Photos from the image-classification dataset "examples" in the GitHub repository Image-X-Institute/HN2DRegistration. Its 2 classes are: fixed, moving.

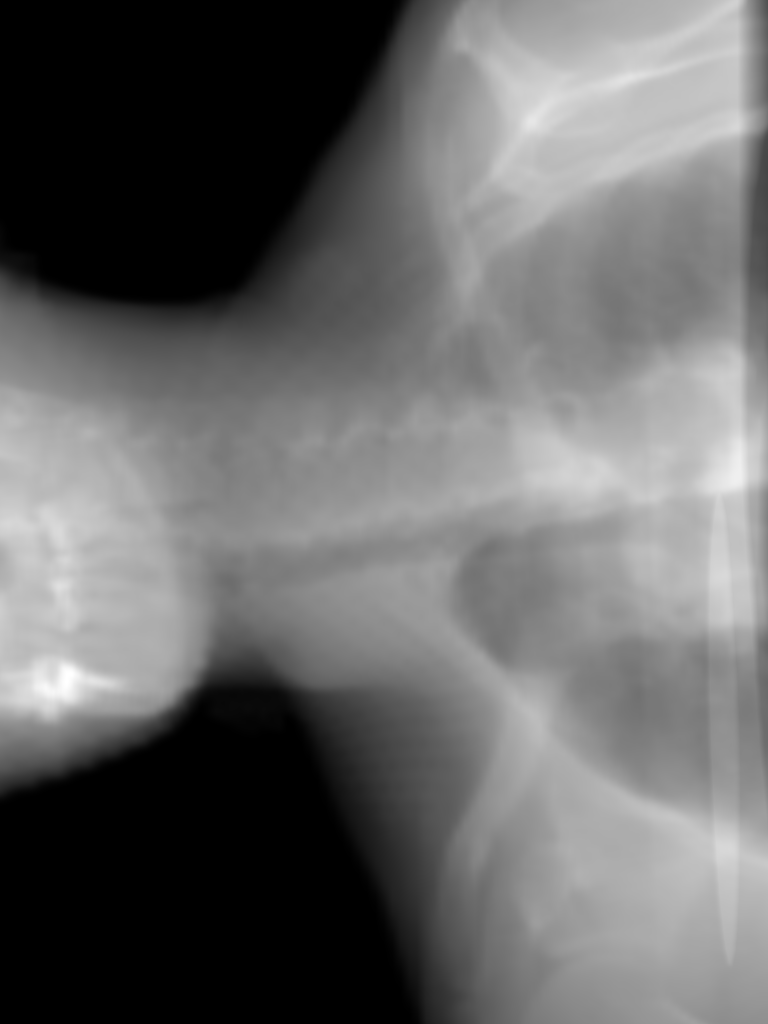
Label: moving

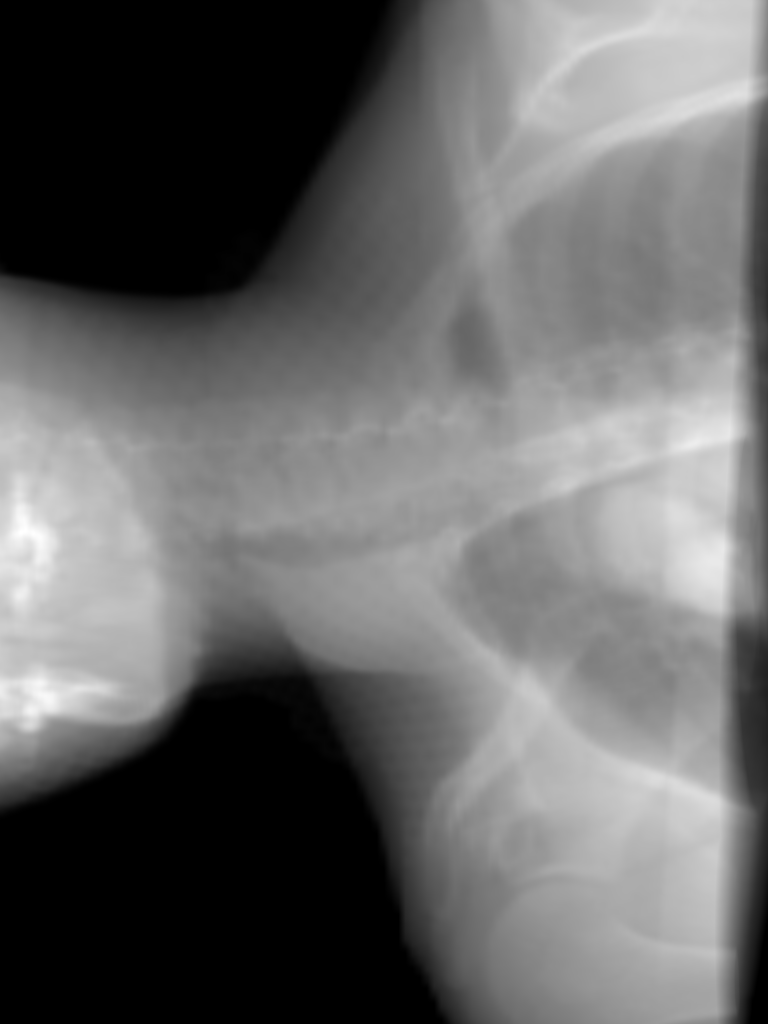
Label: fixed

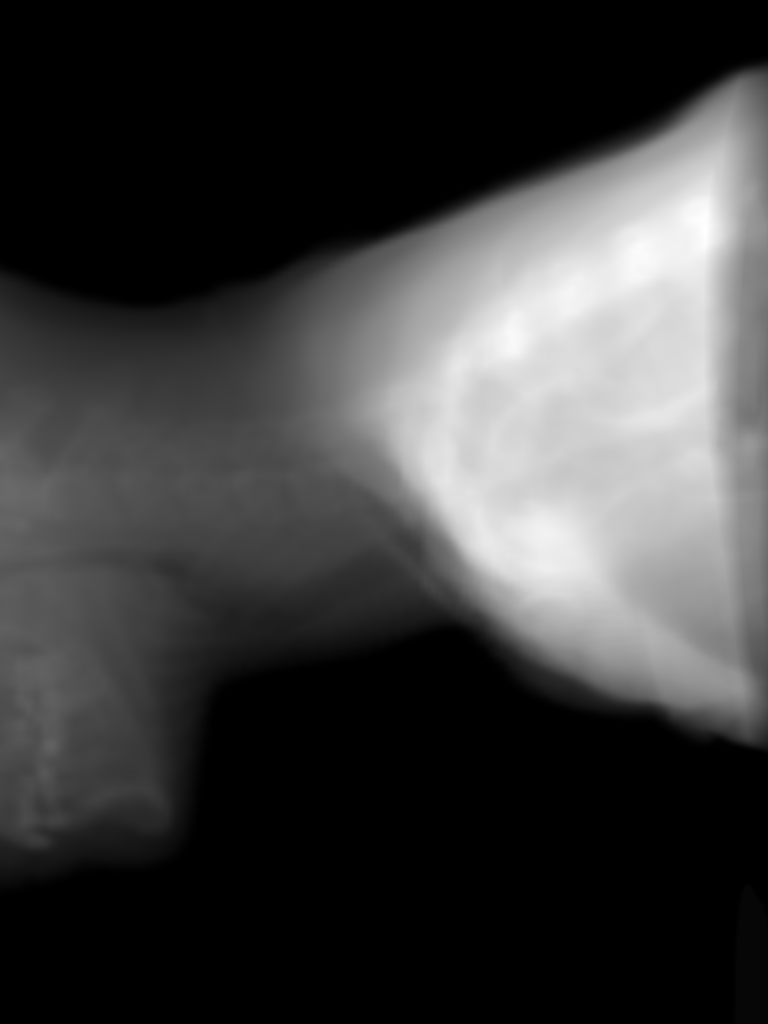
Label: moving

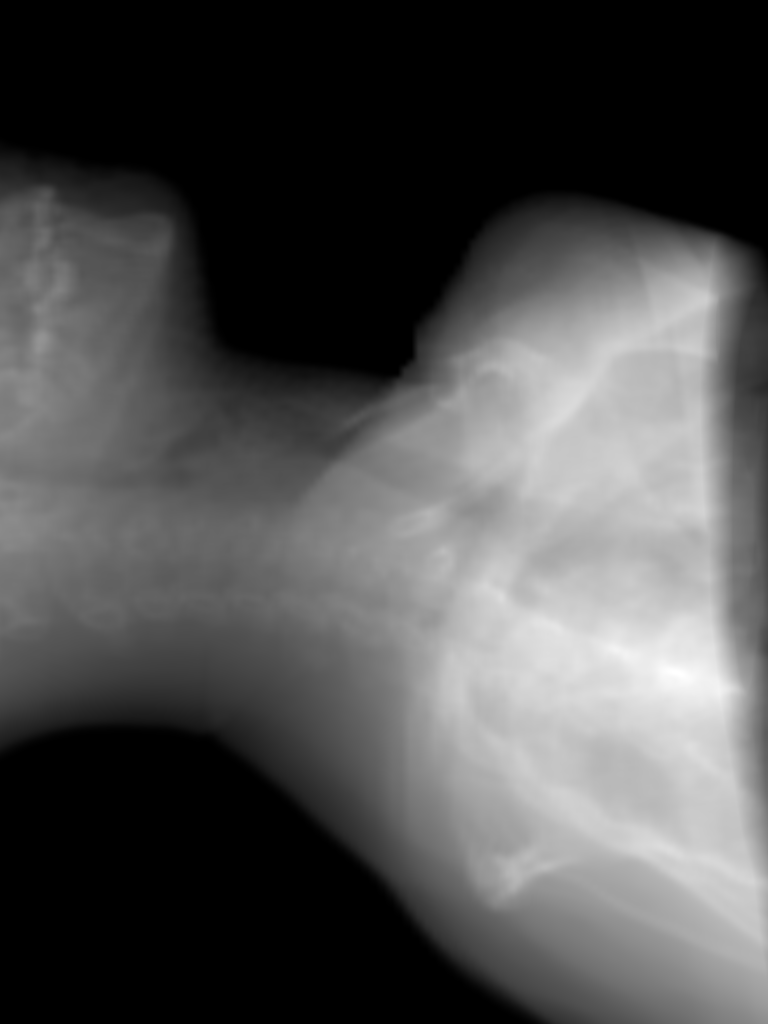
Label: fixed

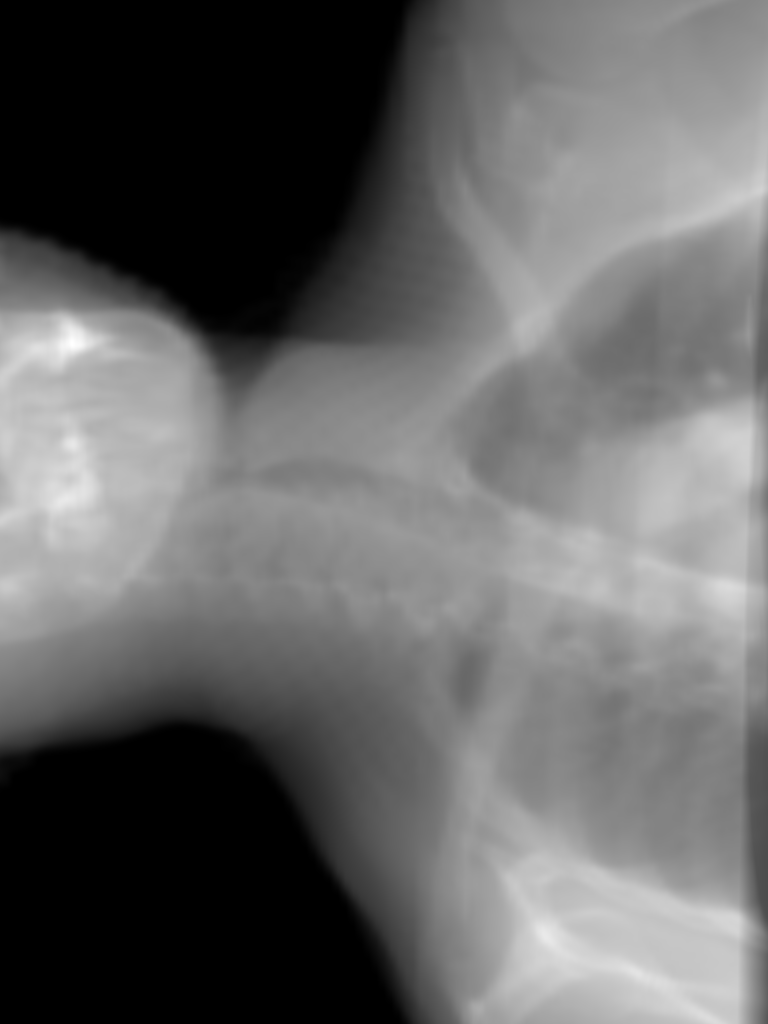
Label: moving

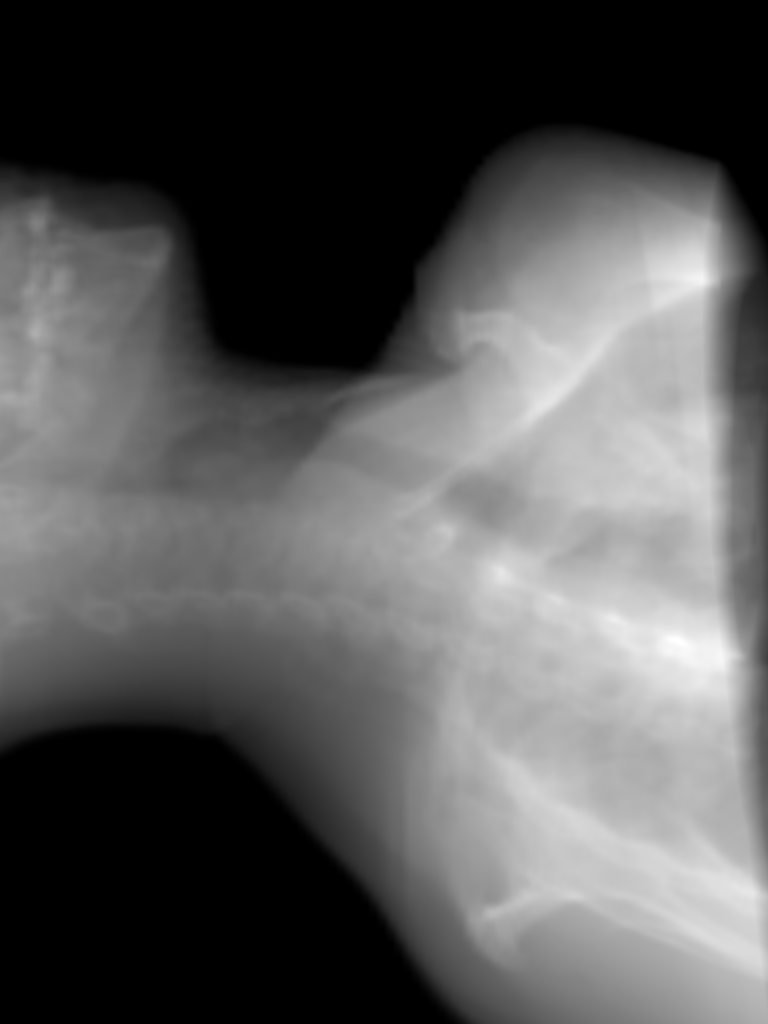
Label: fixed
